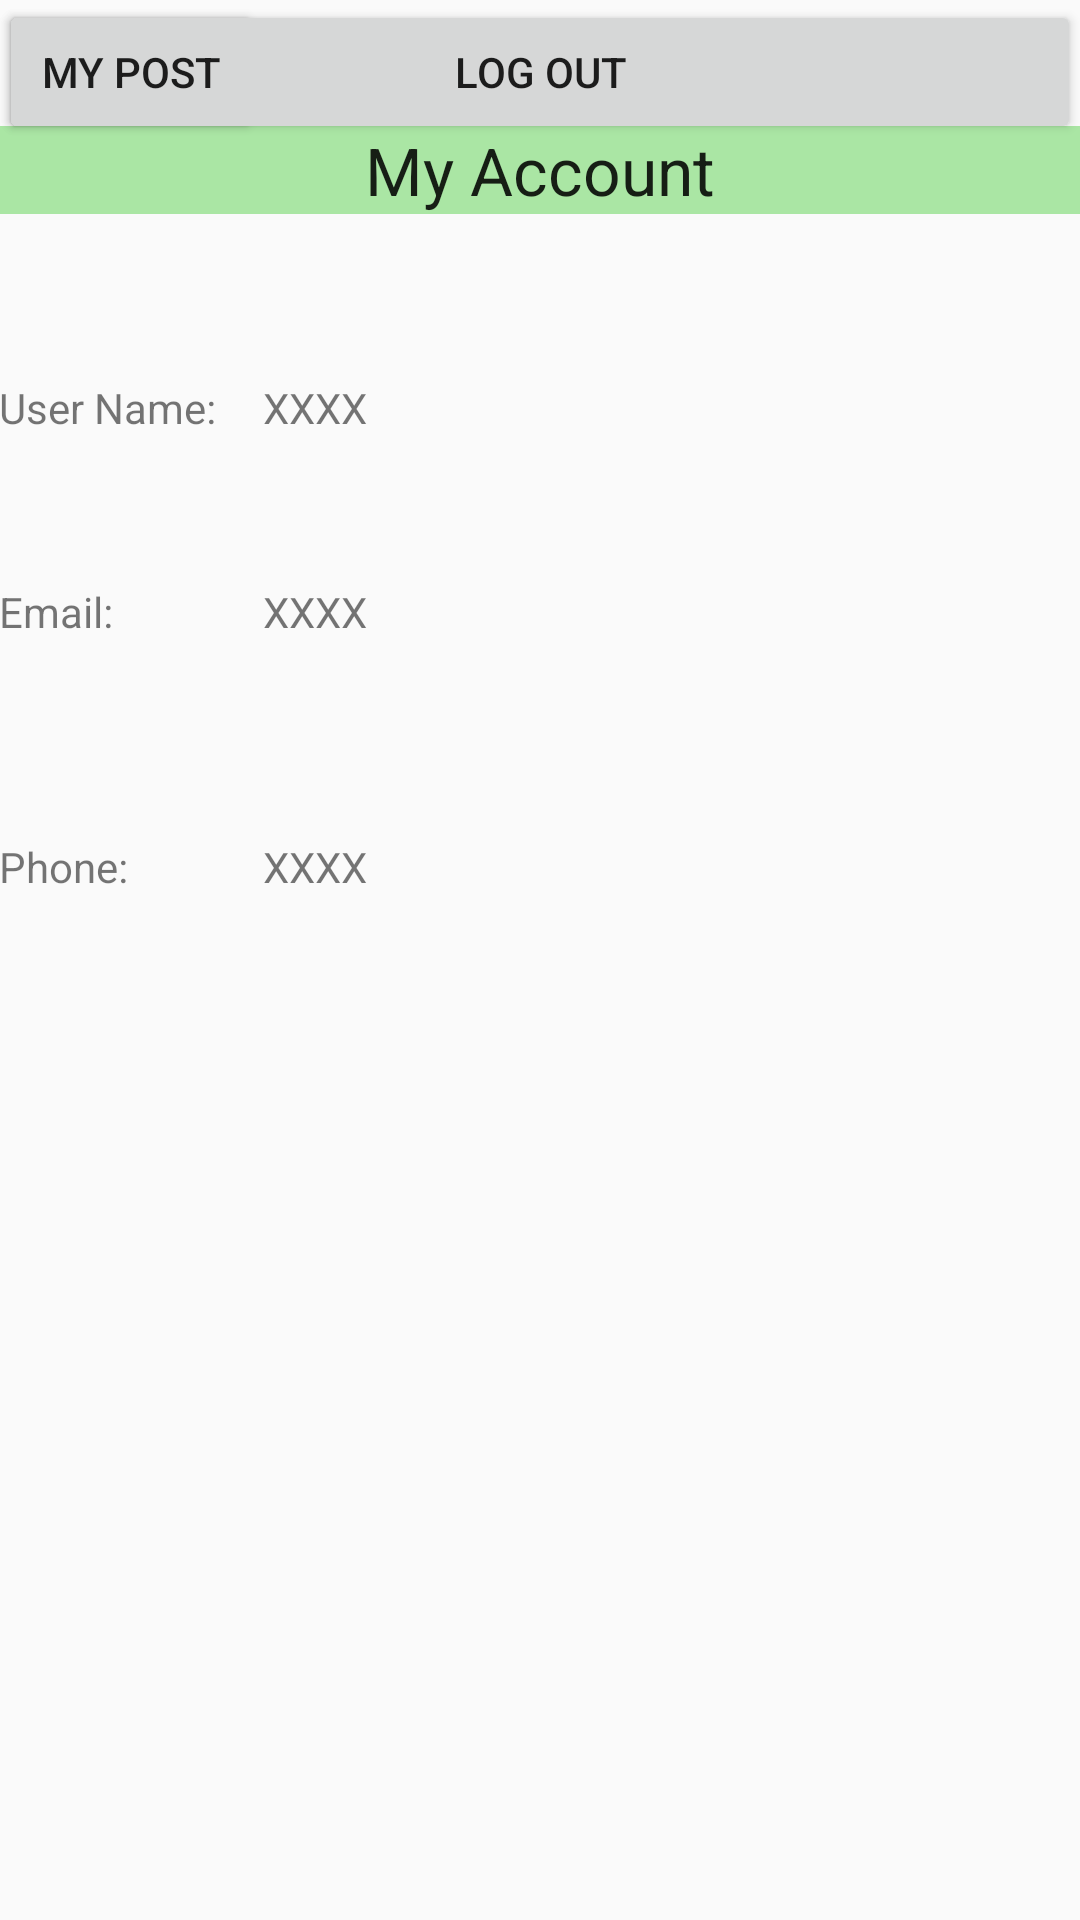

Produce the Android XML layout that renders to this screen, including the resource entries it uses.
<!-- AndroidManifest.xml: application theme AppTheme -->
<!-- res/layout/activity_my_account.xml -->
<?xml version="1.0" encoding="utf-8"?>
<RelativeLayout xmlns:android="http://schemas.android.com/apk/res/android"
    xmlns:tools="http://schemas.android.com/tools" android:layout_width="match_parent"
    android:layout_height="fill_parent" android:paddingLeft="@dimen/activity_horizontal_margin"
    android:paddingRight="@dimen/activity_horizontal_margin"
    android:paddingTop="@dimen/activity_vertical_margin"
    android:paddingBottom="@dimen/activity_vertical_margin"
    tools:context="jsphdev.cmu.barter2.ui.MyAccountActivity">

    <TextView
        android:layout_width="fill_parent"
        android:layout_height="wrap_content"
        android:gravity="center"
        android:textAppearance="?android:attr/textAppearanceLarge"
        android:text="My Account"
        android:id="@+id/textView5"
        android:background="#aae6a4"
        android:layout_alignParentTop="true"
        android:layout_alignParentRight="true"
        android:layout_alignParentEnd="true"
        android:layout_marginTop="42dp" />

    <Button
        android:layout_width="wrap_content"
        android:layout_height="wrap_content"
        android:text="LOG OUT"
        android:id="@+id/logout"
        android:layout_alignParentTop="true"
        android:layout_alignParentLeft="true"
        android:layout_alignParentStart="false"
        android:layout_alignParentEnd="true" />

    <Button
        android:layout_width="wrap_content"
        android:layout_height="wrap_content"
        android:text="My Post"
        android:id="@+id/myPost"
        android:layout_alignParentTop="true"
        android:layout_toRightOf="@+id/myAccount"
        android:layout_toEndOf="@+id/myAccount"
        android:layout_alignParentStart="true" />

    <TextView
        android:layout_width="wrap_content"
        android:layout_height="wrap_content"
        android:text="User Name:"
        android:id="@+id/textViewNameTitleInMyAccount"
        android:layout_alignParentStart="true"
        android:layout_marginTop="55dp"
        android:layout_below="@+id/textView5" />

    <TextView
        android:layout_width="wrap_content"
        android:layout_height="wrap_content"
        android:id="@+id/textViewNameInMyAccount"
        android:layout_alignTop="@+id/textViewNameTitleInMyAccount"
        android:layout_toEndOf="@+id/myPost"
        android:text="XXXX" />

    <TextView
        android:layout_width="wrap_content"
        android:layout_height="wrap_content"
        android:text="Email:"
        android:id="@+id/textViewEmailTitle"
        android:layout_below="@+id/textViewNameTitleInMyAccount"
        android:layout_alignParentStart="true"
        android:layout_marginTop="49dp" />

    <TextView
        android:layout_width="wrap_content"
        android:layout_height="wrap_content"
        android:id="@+id/textViewEmailInMyAccount"
        android:layout_alignBottom="@+id/textViewEmailTitle"
        android:text="XXXX"
        android:layout_toEndOf="@+id/myPost" />

    <TextView
        android:layout_width="wrap_content"
        android:layout_height="wrap_content"
        android:text="Phone:"
        android:id="@+id/textViewPhoneTitle"
        android:layout_below="@+id/textViewEmailTitle"
        android:layout_alignParentStart="true"
        android:layout_marginTop="66dp" />

    <TextView
        android:layout_width="wrap_content"
        android:layout_height="wrap_content"
        android:id="@+id/textViewPhoneInMyAccount"
        android:layout_alignTop="@+id/textViewPhoneTitle"
        android:text="XXXX"
        android:layout_toEndOf="@+id/myPost" />

</RelativeLayout>
<!-- resources referenced by this layout -->
<resources>
  <style name="AppTheme" parent="Theme.AppCompat.Light.DarkActionBar">
          
          <item name="android:windowNoTitle">true</item>
          
          <item name="android:windowAnimationStyle">@style/activityAnimation</item>
      </style>
  <style name="activityAnimation" parent="@android:style/Animation">
  
  
      <item name="android:activityOpenEnterAnimation">@anim/alpha_in</item>
      <item name="android:activityOpenExitAnimation">@anim/alpha_out</item>
      <item name="android:activityCloseEnterAnimation">@anim/alpha_in</item>
      <item name="android:activityCloseExitAnimation">@anim/alpha_out</item>
  
      
      </style>
</resources>
